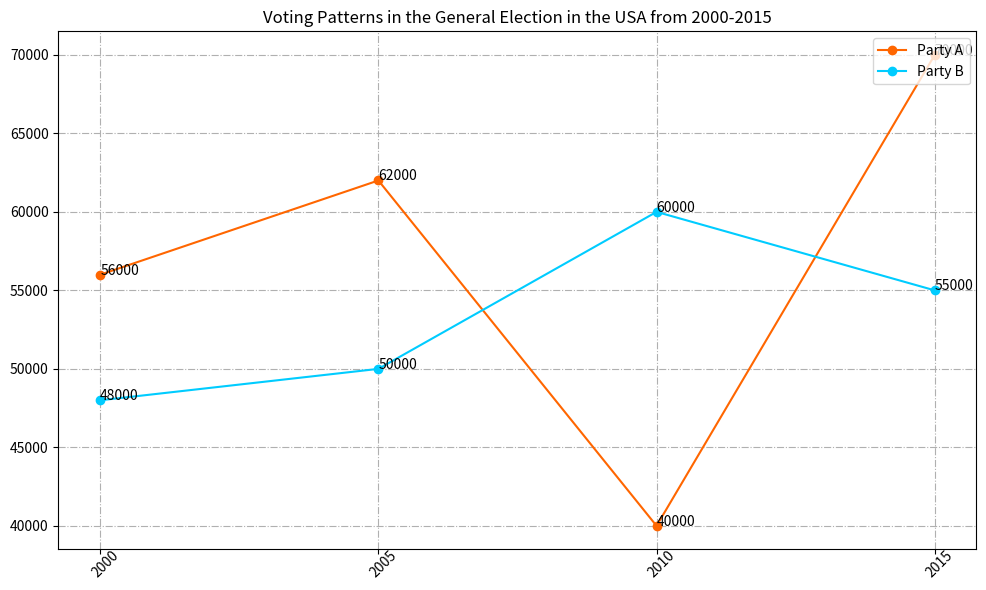

The matplotlib source for this figure: (Note: this script raises an exception after producing the figure.)

import matplotlib.pyplot as plt
import pandas as pd

data = [[2000, 56000, 48000], [2005, 62000, 50000],
        [2010, 40000, 60000], [2015, 70000, 55000]]

df = pd.DataFrame(data, columns=['Year', 'Votes for Party A', 'Votes for Party B'])

fig = plt.figure(figsize=(10, 6))
ax = fig.add_subplot(111)
ax.plot(df['Year'], df['Votes for Party A'], linestyle='-', marker='o',
        color='#ff6600', label='Party A')
ax.plot(df['Year'], df['Votes for Party B'], linestyle='-', marker='o',
        color='#00ccff', label='Party B')

for a, b in zip(df['Year'], df['Votes for Party A']):
    ax.annotate(str(b), xy=(a, b))
for a, b in zip(df['Year'], df['Votes for Party B']):
    ax.annotate(str(b), xy=(a, b))

ax.set_title('Voting Patterns in the General Election in the USA from 2000-2015')
ax.legend(loc='upper right')
ax.grid(True, linestyle='-.')

plt.xticks(df['Year'], rotation=45, wrap=True)
plt.tight_layout()
plt.savefig('line chart/png/458.png')
plt.clf()